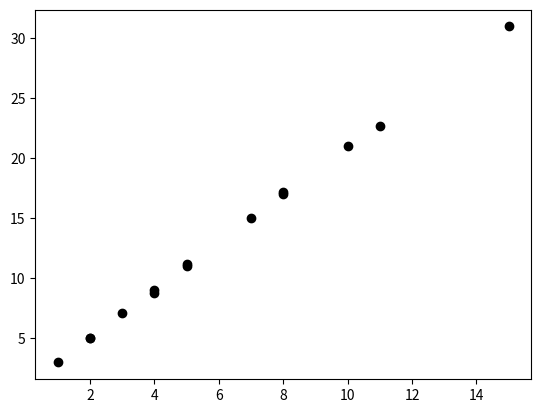

This chart was generated by the following Python code:
import random
from matplotlib import pyplot as plt
import numpy as np
x_data_set = [
    [1],
    [2],
    [3],
    [4],
    [5],
    [4],
    [5],
    [7],
    [8],
    [8],
    [2],
    [10],
    [11],
    [15]
]
y_data_set = [
    [3],
    [5],
    [7.1],
    [8.8],
    [11],
    [9],
    [11.2],
    [15],
    [17],
    [17.2],
    [5],
    [21],
    [22.7],
    [31]
]
def show_points(x_sets, y_sets):
    """
    This mehtode get x and y sets data and show it in 2d plot
    :param x_sets:
    :param y_sets:
    :return:
    """
    for i in range(0, len(x_sets)):
        plt.plot([x_sets[i][0]], [y_sets[i][0]], marker="o", color='black')

def create_wighet(x_sets):
    """
    this methode create wighet from x_data_set
    we create wight with len x_setes but add one wigh becuse we need bios in regression
    :param x_sets:
    :return:
    """
    W = []
    for i in range(0, len(x_sets[0])+1):
        W.append(random.randint(-10 ,10))
    print(W)
    return W


def activation_func(net):
    """
    this methode is liner activation function
    :param net:
    :return:
    """
    return net


def optimaize_error(w, e):
    """
    this methode get error and x_set[i] and w in stage[i] and change w in way to optimaze
    :param w:
    :param e:
    :return:
    """
    for i in range(0, len(w)):
        w[i] = w[i] + e
    return w

if __name__ == '__main__':
    show_points(x_data_set, y_data_set)
    plt.show()